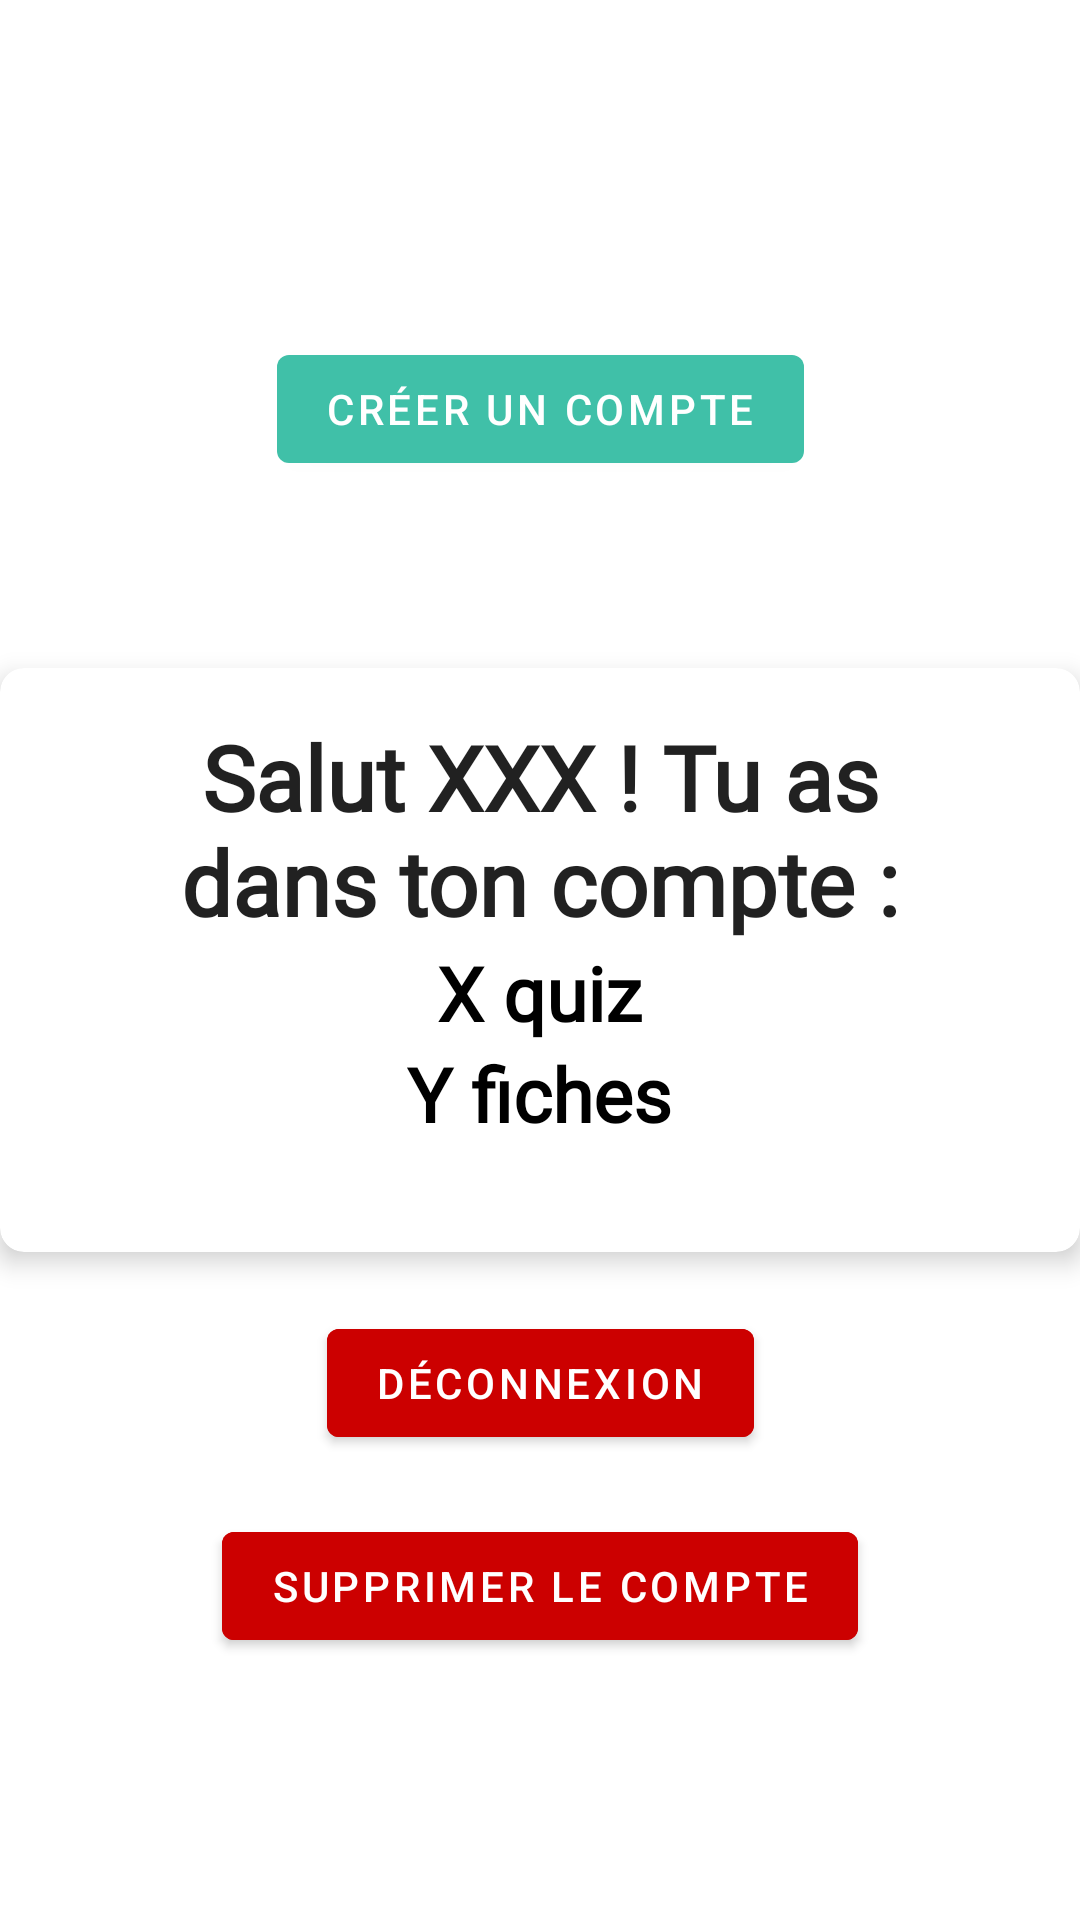

Produce the Android XML layout that renders to this screen, including the resource entries it uses.
<!-- AndroidManifest.xml: application theme Theme.Qulture -->
<!-- res/layout/activity_mon_compte_connected.xml -->
<?xml version="1.0" encoding="utf-8"?>
<androidx.constraintlayout.widget.ConstraintLayout xmlns:android="http://schemas.android.com/apk/res/android"
    xmlns:app="http://schemas.android.com/apk/res-auto"
    xmlns:tools="http://schemas.android.com/tools"
    android:layout_width="match_parent"
    android:layout_height="match_parent"
    tools:context=".fragments.MonCompteConnected">



    <Button
        android:id="@+id/Deconnexion"
        android:layout_width="wrap_content"
        android:layout_height="48dp"
        android:layout_gravity="center"
        android:backgroundTint="@android:color/holo_red_dark"
        android:outlineAmbientShadowColor="@color/black"
        android:text="Déconnexion"
        app:layout_constraintBottom_toTopOf="@+id/SupprimerCompte"
        app:layout_constraintEnd_toEndOf="parent"
        app:layout_constraintStart_toStartOf="parent"
        app:layout_constraintTop_toBottomOf="@+id/cardView2" />

    <Button
        android:id="@+id/SupprimerCompte"
        android:layout_width="wrap_content"
        android:layout_height="48dp"
        android:layout_gravity="center"
        android:backgroundTint="@android:color/holo_red_dark"
        android:outlineAmbientShadowColor="@color/black"
        android:text="Supprimer le compte"
        app:layout_constraintBottom_toBottomOf="parent"
        app:layout_constraintEnd_toEndOf="parent"
        app:layout_constraintStart_toStartOf="parent"
        app:layout_constraintTop_toBottomOf="@+id/cardView2" />


    <androidx.cardview.widget.CardView
        android:id="@+id/cardView2"
        android:layout_width="wrap_content"
        android:layout_height="wrap_content"
        app:cardCornerRadius="8dp"
        app:cardElevation="5dp"
        app:layout_constraintBottom_toBottomOf="parent"
        app:layout_constraintEnd_toEndOf="parent"
        app:layout_constraintStart_toStartOf="parent"
        app:layout_constraintTop_toTopOf="parent">

        <LinearLayout
            android:layout_marginStart="30dp"
            android:layout_marginEnd="30dp"
            android:layout_width="match_parent"
            android:layout_height="wrap_content"
            android:orientation="vertical"
            android:padding="16dp">

            <TextView
                android:id="@+id/salutationXXX"
                android:layout_width="wrap_content"
                android:layout_height="wrap_content"
                android:gravity="center"
                android:text="Salut XXX ! Tu as dans ton compte :"
                android:textSize="30sp"
                android:textStyle="bold"
                android:fontFamily="@font/kanit"
                android:textColor="?android:textColorPrimary"/>

            <TextView
                android:id="@+id/QuizNumb"
                android:layout_width="wrap_content"
                android:layout_height="wrap_content"
                android:fontFamily="@font/kanit"
                android:gravity="center"
                android:textSize="25dp"
                android:textStyle="bold"
                android:text="X quiz"
                android:layout_gravity="center"/>
            <TextView
                android:id="@+id/FicheNumb"
                android:layout_width="wrap_content"
                android:layout_height="wrap_content"
                android:fontFamily="@font/kanit"
                android:gravity="center"
                android:textSize="25dp"
                android:textStyle="bold"
                android:text="Y fiches"
                android:layout_gravity="center"/>

            <com.google.android.material.textfield.TextInputLayout
                style="@style/Widget.MaterialComponents.TextInputLayout.OutlinedBox"
                android:layout_width="match_parent"
                android:layout_height="wrap_content"
                android:layout_marginTop="20dp" />

        </LinearLayout>

    </androidx.cardview.widget.CardView>

    <Button
        android:id="@+id/CreerCompteBtn"
        android:layout_width="wrap_content"
        android:layout_height="48dp"
        android:layout_gravity="center"
        android:outlineAmbientShadowColor="@color/black"
        android:text="Créer un compte"
        app:layout_constraintBottom_toTopOf="@+id/cardView2"
        app:layout_constraintEnd_toEndOf="parent"
        app:layout_constraintStart_toStartOf="parent"
        app:layout_constraintTop_toTopOf="parent"
        android:layout_marginTop="50dp"/>

</androidx.constraintlayout.widget.ConstraintLayout>
<!-- resources referenced by this layout -->
<resources>
  <color name="black">#FF000000</color>
  <style name="Theme.Qulture" parent="Theme.MaterialComponents.DayNight.DarkActionBar">
          
          <item name="colorPrimary">#40C0A8</item>
          <item name="colorPrimaryVariant">#FF03DAC5</item>
          <item name="colorOnPrimary">@color/white</item>
          
          <item name="colorSecondary">@color/lightGreen</item>
          <item name="colorSecondaryVariant">@color/darkGreen</item>
          <item name="colorOnSecondary">@color/black</item>
          
          <item name="android:statusBarColor" tools:targetApi="l">?attr/colorPrimary</item>
          
          <item name="android:textColor">@color/black</item>
          <item name="backgroundColor">#FF03DAC5</item>
      </style>
  <color name="white">#FFFFFFFF</color>
  <color name="lightGreen">#FF03DAC5</color>
  <color name="darkGreen">#FF018786</color>
</resources>
